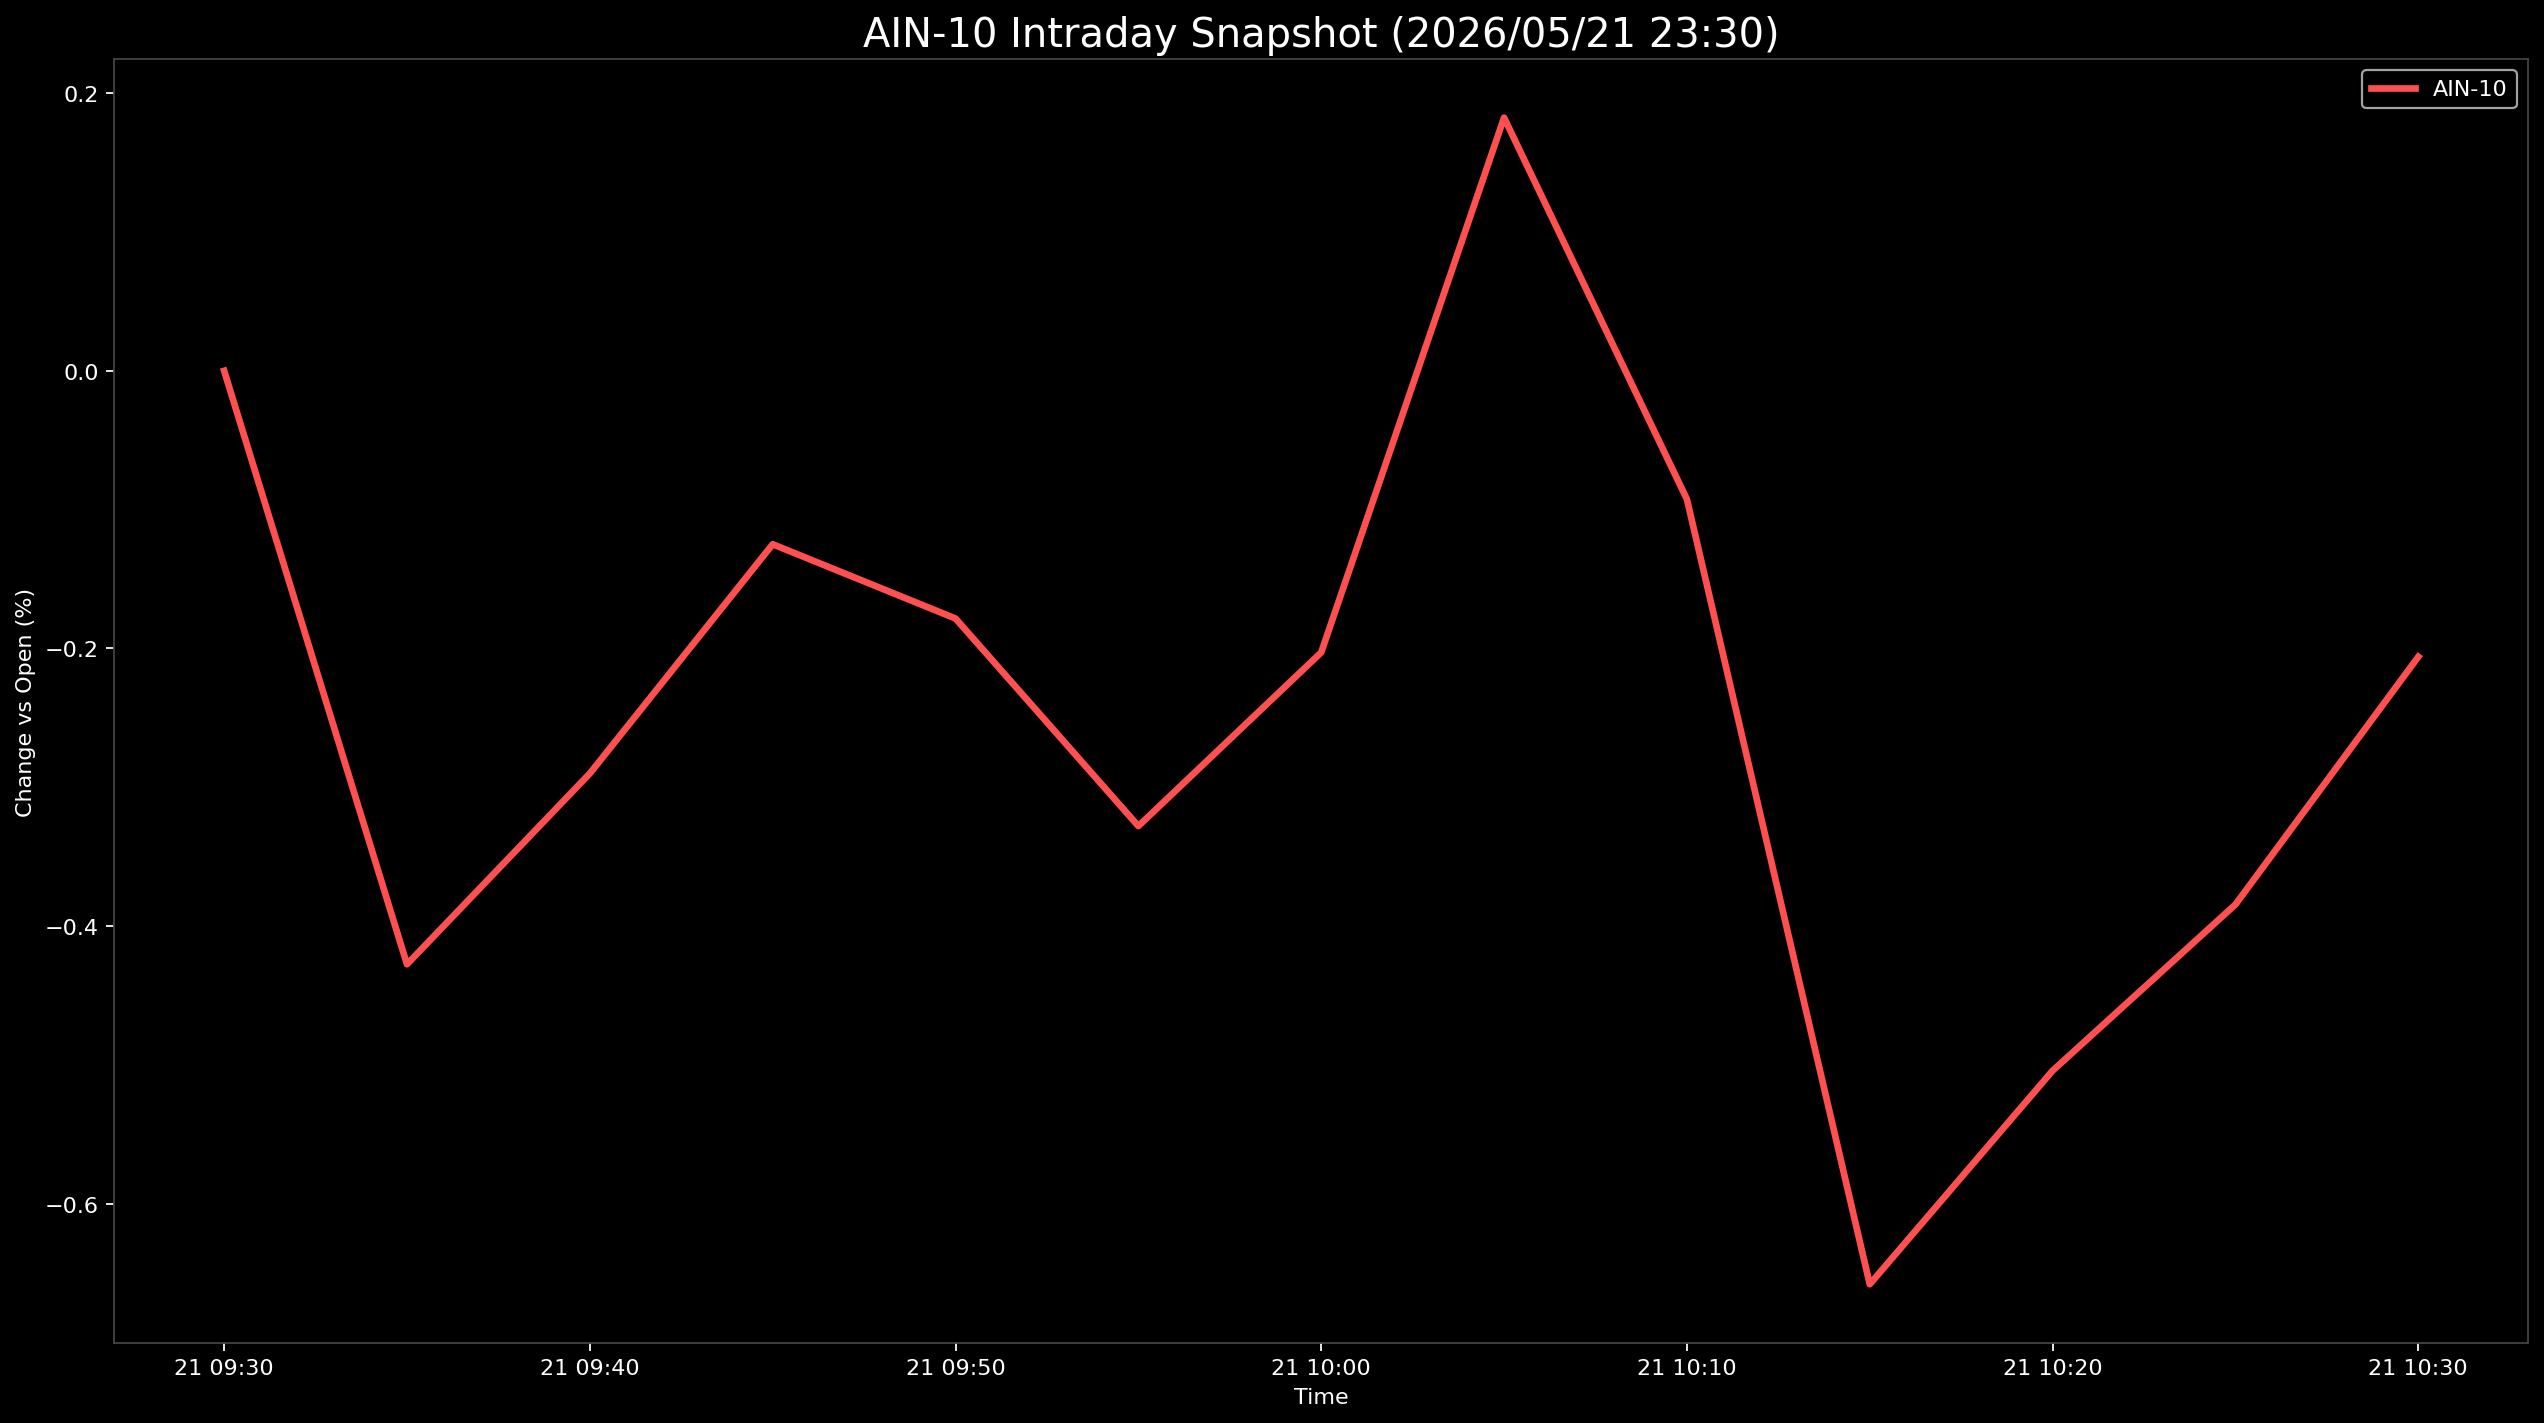

Source data for this figure (header and first rows):
Datetime, AIN-10
2026-05-21 09:30:00, 0.0
2026-05-21 09:35:00, -0.4275
2026-05-21 09:40:00, -0.29
2026-05-21 09:45:00, -0.1249
2026-05-21 09:50:00, -0.1784
2026-05-21 09:55:00, -0.328
2026-05-21 10:00:00, -0.2029
2026-05-21 10:05:00, 0.1824
2026-05-21 10:10:00, -0.0925
2026-05-21 10:15:00, -0.658
2026-05-21 10:20:00, -0.5042
2026-05-21 10:25:00, -0.3845
2026-05-21 10:30:00, -0.206
